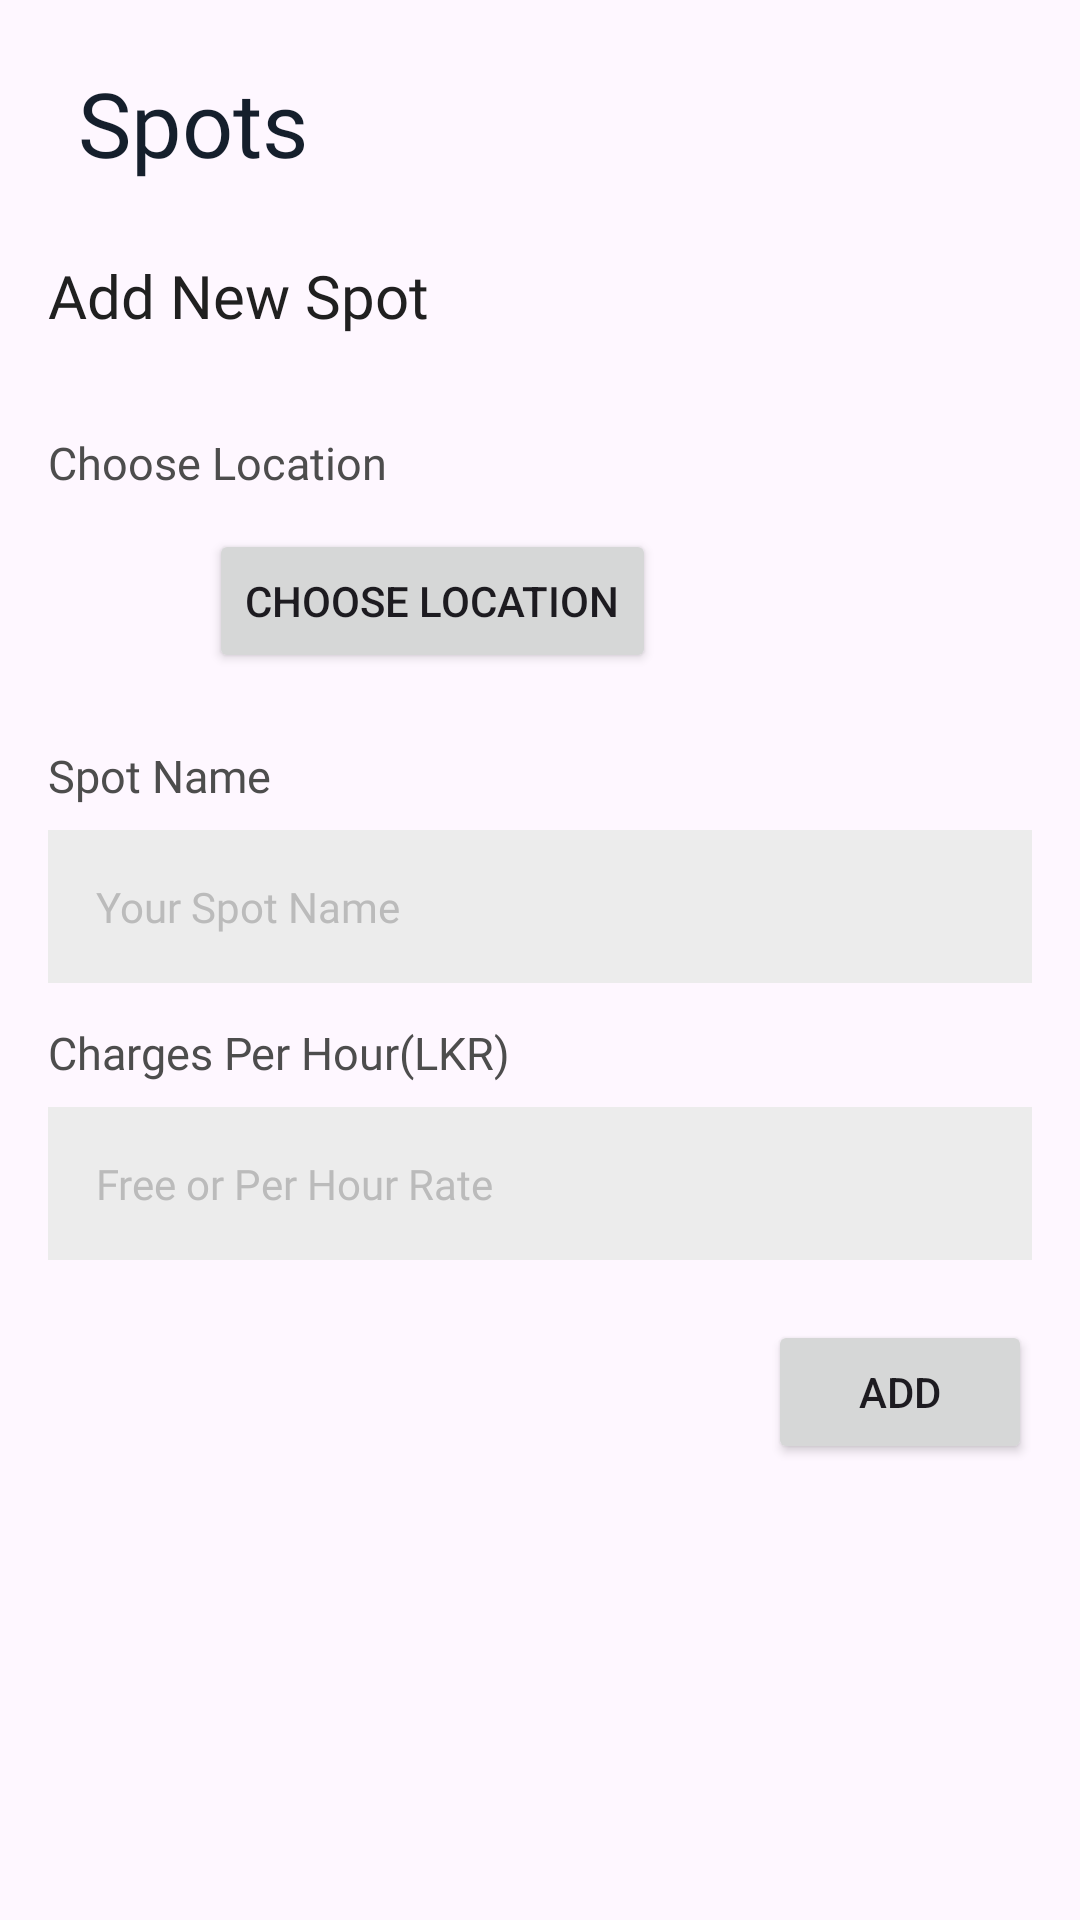

The Android layout XML behind this screen, and the referenced resources:
<!-- AndroidManifest.xml: activity theme Theme.AppCompat.Light.NoActionBar -->
<!-- res/layout/activity_spots.xml -->
<?xml version="1.0" encoding="utf-8"?>
<androidx.constraintlayout.widget.ConstraintLayout xmlns:android="http://schemas.android.com/apk/res/android"
    xmlns:app="http://schemas.android.com/apk/res-auto"
    xmlns:tools="http://schemas.android.com/tools"
    android:layout_width="match_parent"
    android:layout_height="match_parent"
    tools:context=".fragments_organizations.SpotsActivity">

    <ScrollView
        android:layout_width="0dp"
        android:layout_height="0dp"
        app:layout_constraintBottom_toBottomOf="parent"
        app:layout_constraintEnd_toEndOf="parent"
        app:layout_constraintHorizontal_bias="0.0"
        app:layout_constraintStart_toStartOf="parent"
        app:layout_constraintTop_toTopOf="parent"
        app:layout_constraintVertical_bias="0.0">

        <androidx.constraintlayout.widget.ConstraintLayout
            android:layout_width="match_parent"
            android:layout_height="wrap_content"
            android:layout_margin="16dp">

            <ImageView
                android:id="@+id/back_btn"
                android:layout_width="wrap_content"
                android:layout_height="wrap_content"
                app:layout_constraintBottom_toTopOf="@+id/textView33"
                app:layout_constraintStart_toStartOf="parent"
                app:layout_constraintTop_toTopOf="parent"
                app:layout_constraintVertical_bias="0.333"
                app:srcCompat="@drawable/baseline_arrow_back_ios_24" />

            <TextView
                android:id="@+id/textView14"
                android:layout_width="wrap_content"
                android:layout_height="wrap_content"
                android:layout_marginLeft="10dp"
                android:fontFamily="@font/plusjakartasansbold"
                android:text="Spots"
                android:textColor="@color/black_blue"
                android:textSize="30sp"
                app:layout_constraintBottom_toBottomOf="parent"
                app:layout_constraintEnd_toEndOf="parent"
                app:layout_constraintHorizontal_bias="0.0"
                app:layout_constraintStart_toEndOf="@+id/back_btn"
                app:layout_constraintTop_toTopOf="parent"
                app:layout_constraintVertical_bias="0.01" />

            <TextView
                android:id="@+id/textView33"
                android:layout_width="wrap_content"
                android:layout_height="wrap_content"
                android:layout_marginTop="24dp"
                android:fontFamily="@font/plusjakartasansmedium"
                android:text="Add New Spot"
                android:textColor="@color/mid_black"
                android:textSize="20sp"
                app:layout_constraintEnd_toEndOf="parent"
                app:layout_constraintHorizontal_bias="0.0"
                app:layout_constraintStart_toStartOf="parent"
                app:layout_constraintTop_toBottomOf="@+id/textView14" />


            <TextView
                android:id="@+id/textView18"
                android:layout_width="wrap_content"
                android:layout_height="wrap_content"
                android:layout_marginTop="32dp"
                android:fontFamily="@font/plusjakartasansmedium"
                android:text="Choose Location"
                android:textColor="@color/text_color"
                android:textSize="15sp"
                app:layout_constraintEnd_toEndOf="parent"
                app:layout_constraintHorizontal_bias="0.0"
                app:layout_constraintStart_toStartOf="parent"
                app:layout_constraintTop_toBottomOf="@+id/textView33" />

            <TextView
                android:id="@+id/textView16"
                android:layout_width="wrap_content"
                android:layout_height="wrap_content"
                android:layout_marginTop="24dp"
                android:fontFamily="@font/plusjakartasansmedium"
                android:text="Spot Name"
                android:textColor="@color/text_color"
                android:textSize="15sp"
                app:layout_constraintEnd_toEndOf="parent"
                app:layout_constraintHorizontal_bias="0.0"
                app:layout_constraintStart_toStartOf="parent"
                app:layout_constraintTop_toBottomOf="@+id/choose_location_btn" />

            <EditText
                android:id="@+id/spot_name"
                style="@style/profile_text_field"
                android:layout_width="0dp"
                android:layout_height="wrap_content"
                android:layout_marginTop="8dp"
                android:hint="Your Spot Name"
                android:imeActionLabel="@string/action_sign_in_short"
                android:imeOptions="actionDone"
                android:inputType="textPersonName"
                android:selectAllOnFocus="true"
                app:layout_constraintEnd_toEndOf="parent"
                app:layout_constraintHorizontal_bias="0.0"
                app:layout_constraintStart_toStartOf="parent"
                app:layout_constraintTop_toBottomOf="@+id/textView16" />

            <TextView
                android:id="@+id/textView17"
                android:layout_width="wrap_content"
                android:layout_height="wrap_content"
                android:layout_marginTop="72dp"
                android:fontFamily="@font/plusjakartasansmedium"
                android:text="Charges Per Hour(LKR)"
                android:textColor="@color/text_color"
                android:textSize="15sp"
                app:layout_constraintEnd_toEndOf="parent"
                app:layout_constraintHorizontal_bias="0.0"
                app:layout_constraintStart_toStartOf="parent"
                app:layout_constraintTop_toBottomOf="@+id/textView16" />

            <EditText
                android:id="@+id/charge"
                style="@style/profile_text_field"
                android:layout_width="0dp"
                android:layout_height="wrap_content"
                android:layout_marginTop="8dp"
                android:hint="Free or Per Hour Rate"
                android:imeActionLabel="@string/action_sign_in_short"
                android:imeOptions="actionDone"
                android:inputType="textPersonName"
                android:selectAllOnFocus="true"
                app:layout_constraintEnd_toEndOf="parent"
                app:layout_constraintHorizontal_bias="0.0"
                app:layout_constraintStart_toStartOf="parent"
                app:layout_constraintTop_toBottomOf="@+id/textView17" />

            <Button
                android:id="@+id/add_btn"
                android:layout_width="wrap_content"
                android:layout_height="wrap_content"
                android:layout_marginTop="20dp"
                android:layout_marginBottom="20dp"
                android:text="Add"
                app:layout_constraintBottom_toBottomOf="parent"
                app:layout_constraintEnd_toEndOf="parent"
                app:layout_constraintHorizontal_bias="1.0"
                app:layout_constraintStart_toStartOf="parent"
                app:layout_constraintTop_toBottomOf="@+id/charge" />

            <Button
                android:id="@+id/choose_location_btn"
                android:layout_width="wrap_content"
                android:layout_height="wrap_content"
                android:layout_marginTop="12dp"
                android:text="Choose Location"
                app:layout_constraintEnd_toEndOf="parent"
                app:layout_constraintHorizontal_bias="0.299"
                app:layout_constraintStart_toStartOf="parent"
                app:layout_constraintTop_toBottomOf="@+id/selected_location" />

            <TextView
                android:id="@+id/selected_location"
                android:layout_width="wrap_content"
                android:layout_height="wrap_content"
                android:layout_marginTop="8dp"
                android:fontFamily="@font/plusjakartasansmedium"
                android:text="Selected Location"
                android:textColor="@color/black_blue"
                android:textSize="15sp"
                app:layout_constraintEnd_toEndOf="parent"
                app:layout_constraintHorizontal_bias="0.0"
                app:layout_constraintStart_toStartOf="parent"
                app:layout_constraintTop_toBottomOf="@+id/textView18"
                android:visibility="gone"/>


        </androidx.constraintlayout.widget.ConstraintLayout>
    </ScrollView>
</androidx.constraintlayout.widget.ConstraintLayout>
<!-- resources referenced by this layout -->
<resources>
  <color name="black_blue">#151F2C</color>
  <color name="mid_black">#202020</color>
  <color name="text_color">#4D4D4D</color>
  <string name="action_sign_in_short">Sign in</string>
  <style name="profile_text_field">
          <item name="android:background">@color/text_edit_background</item>
          <item name="android:padding">16dp</item>
          <item name="android:drawableRight">@drawable/baseline_edit_24</item>
          <item name="drawableTint">@color/placeholder_color</item>
          <item name="android:textColorHint">@color/placeholder_color</item>
          <item name="android:fontFamily">@font/plusjakartasansbold</item>
          <item name="android:textSize">14sp</item>
          <item name="drawableSize">14dp</item>
      </style>
  <style name="Theme.AppCompat.Light.NoActionBar" parent="android:Theme.Material.Light.NoActionBar" />
  <color name="text_edit_background">#ECECEC</color>
  <color name="placeholder_color">#BBBBBB</color>
</resources>
